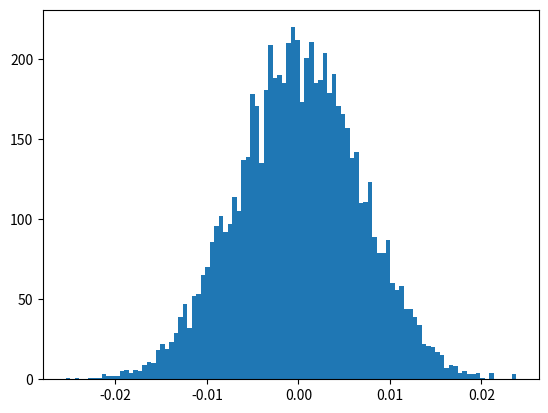
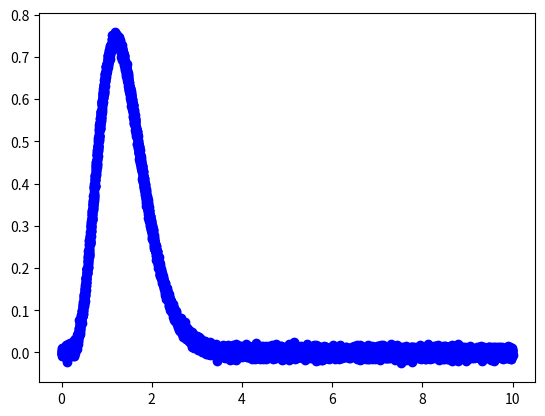

These charts were generated, in order, by the following Python code: (Note: this script raises an exception after producing the figures.)
import numpy as np
import matplotlib.pyplot as plt
import scipy.optimize as spo
import random as r
import time
import scipy.stats as stats
s=time.time()
#create the x array from 1 to "" and the uncertainty of y
x=np.array(range(1,7051))/705
err=np.ones(len(x))/150



#This is the Gamma function
def gama(x,A,B,a):
    return A*(x**a)*np.exp(-B*x)
#This would be the "y" axis data values but this is randomized a little bit, 
#since gra is an array of random numbers. Ranx shifts the x values randomly
var=np.random.normal(0,err,len(x))
g=gama(x,100,5,6)+var
plt.figure()
plt.hist(var,bins=100)

plt.figure()
plt.errorbar(x,g,yerr=err,fmt='o',color='blue')

cf,covr=spo.curve_fit(gama,x,g,[175,5,2],sigma=err)
gr=gama(x,cf[0],cf[1],cf[2])
chisq=sum(((g-gr)/err)**2)/(len(g)-3)
plt.plot(x,gr,'k')
erp=np.sqrt(np.diag(covr))
e=time.time()
print(co)
print(f'It took {e-s:1.2} seconds. ')
print(f'𝛘2={chisq:3.3}.')
print(f'A={cf[0]:4.4}±{erp[0]:1.3}, '\
f'β={cf[1]:4.4}±{erp[1]:1.2}, '\
f'and α={cf[2]:4.4}±{erp[2]:2.3}.')